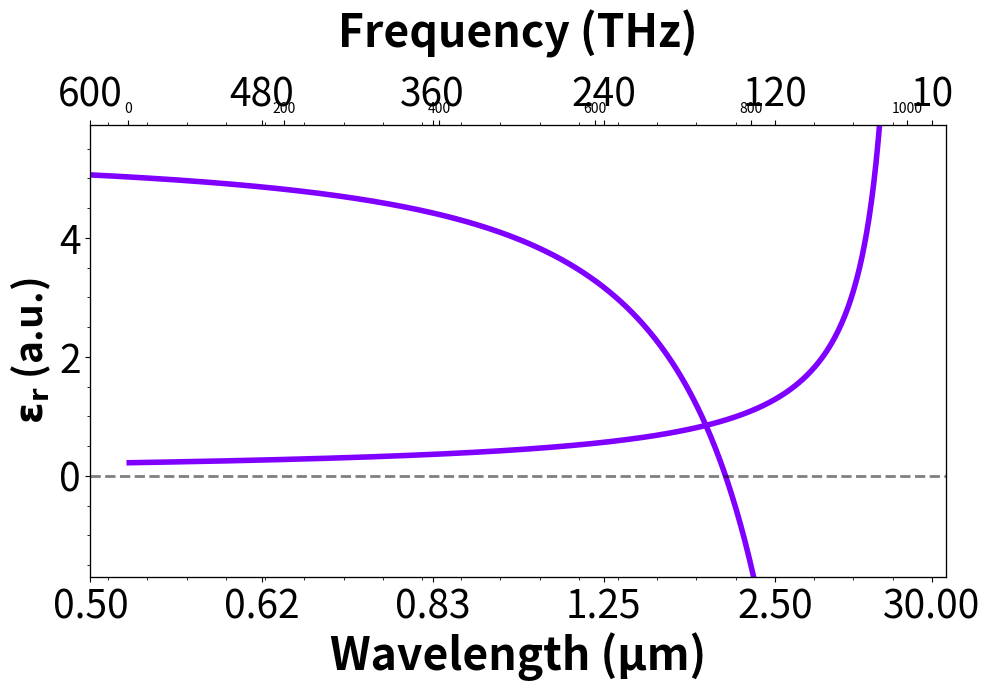

Write Python code to recreate this figure.
import os
import numpy as np
import matplotlib.pyplot as plt
import sys
from matplotlib.ticker import MultipleLocator, AutoMinorLocator
import pandas as pd
np.set_printoptions(threshold=sys.maxsize)

root = os.getcwd()

plt.rcParams['figure.dpi'] = 300
plt.rcParams['savefig.dpi'] = 300

def tick_function(X):
    '''
    Converts frequency ticks to wavelength ticks, converts from Hz to μm.
    Args:
        X: [array] array of x ticks to convert
    Returns:
        ["%.0f" % z for z in V]: [array] array of converted X ticks.
    '''
    c=3E8
    V = (c/(X * 1E12)) * 1E6
    return ["%.2f" % z for z in V]

''' Conductivity '''
sigmas = 1260.9 # S/cm
mu = 1 # cm^2/Vs
# eps_inf = np.arange(1,8,2)
eps_inf = [5.42]

''' Omega P Squared '''
c = 3E8 # ms-1
e = 1.6E-19 # C
m_e = 9.11E-31 # kg
# m_star = m_e * 0.3 # kg
m_star = m_e * 0.5 # kg
eps_0 = 8.85E-12 # CV-1m-1
gamma = 2E+14
# gamma = 2E+14

''' Calculate N from sigmas '''
# N_m3 = (sigmas / (mu * e)) * 1E6 # m^-3
# N_m3 = 2.77E+27
N_m3 = 1.25E+25
# omega_p_sqs = (N_m3 * (e ** 2)) / (eps_0 * m_star) # rad/s
# omega_p_sq_radTHz = (np.sqrt(omega_p_sqs) / (2 * np.pi)) / 1E12 # THz

radTHz = 360
radHz = radTHz * 1E+12
omega_p_sqs = (radHz * 2 * np.pi) ** 2

# radTHz = 1351
# radHz = radTHz * 1E+12
# omega_p_sqs = (radHz * 2 * np.pi) ** 2

print(omega_p_sqs)

''' Wavelength '''
frequency_THz = np.arange(1000, 1, -1)
frequency = [f * 1E12 for f in frequency_THz]
wavrange = [c / f * 1E9 for f in frequency]
omega = [2 * np.pi * f for f in frequency]
omega_sq = [w ** 2 for w in omega]

''' Drude '''
eps_drude = []
for eps_infty in eps_inf:
    eps_drude.append([eps_infty - (omega_p_sqs / w) for w in omega_sq])
    
eps_imag = []
for eps_infty in eps_inf:
    eps_imag.append([ ( eps_infty * omega_p_sqs) /  ( w * gamma ) / 100 for w in omega])

ticks = [10, 120, 240, 360, 480, 600]
ticks_y = [-6]
ticks2 = [100, 200, 300, 400, 500, 600]
ticks3 = ['0.50', '0.60', '0.75', '1.00', '1.50', '3.00']

''' Plot '''
colors = len(eps_inf)
cmap = plt.cm.rainbow(np.linspace(0,1,colors))
fig, ax1 = plt.subplots(nrows=1, ncols=1, figsize=[10, 7])
ax2 = ax1.twiny()
for eps, i, index in zip(eps_drude,range(colors),eps_inf):
    ax1.plot(frequency_THz, eps, lw=4, color=cmap[i], label=f'$\epsilon_\infty$={index}')

ax3 = ax1.twiny()
for eps, i, index in zip(eps_imag,range(colors),eps_inf):
    ax3.plot(frequency_THz, eps[::-1], lw=4, color=cmap[i], label=f'$\epsilon_\infty$={index}')

ax1.axhline(y=0, color='k', lw=2, linestyle='--', alpha=0.5)
# ax1.legend(loc='lower left', ncol=2, prop={'size': 22})
ax1.set_ylim(-20, 20)

ax2.set_xticks(ticks)
ax1.set_ylim(-1.7, 5.9)
ax2.set_xlim(0, 600)
ax2Ticks = ax2.get_xticks()
ax2.set_xticklabels(ticks)
ax1Ticks = ax2Ticks
ax1.set_xticks(ax1Ticks)
ax1.set_xbound(ax2.get_xbound())
ax1.tick_params(axis='both', labelsize=(28))
ax2.tick_params(axis='both', labelsize=(28))
ax1.set_xticklabels(tick_function(ax1Ticks))
ax2.set_xlabel("Frequency (THz)", fontsize=(32), fontweight='bold', labelpad=20)
ax1.set_xlabel("Wavelength (μm)", fontsize=(32), fontweight='bold')
ax1.set_ylabel(r'$\bf{\epsilon_{r}}$ (a.u.)', fontsize=(28), fontweight='bold') 
    
ax1.yaxis.set_major_locator(MultipleLocator(2))
ax1.yaxis.set_minor_locator(AutoMinorLocator())
ax2.xaxis.set_minor_locator(AutoMinorLocator())
ax1.xaxis.set_minor_locator(AutoMinorLocator())

ax1.invert_xaxis()
ax2.invert_xaxis()

plt.tight_layout()
plt.savefig('Fig4b.png')  

zeros = np.zeros(len(wavrange))
print(len(eps_imag))
print(len(eps_drude))

df = pd.DataFrame({"Wavelength (nm)" : wavrange, "Permittivity" : eps_drude[0], "Loss" : eps_imag[0]})
df.to_csv('Permittivity_data.csv', index=False)


# print(eps_drude)
# print(f'Conductivity = {sigmas} \n Mobility = {mu} \n N = {N_m3} \n Omega P Squared rad/s= {omega_p_sqs} \n omega_P Squared radTHz = {omega_p_sq_radTHz}')